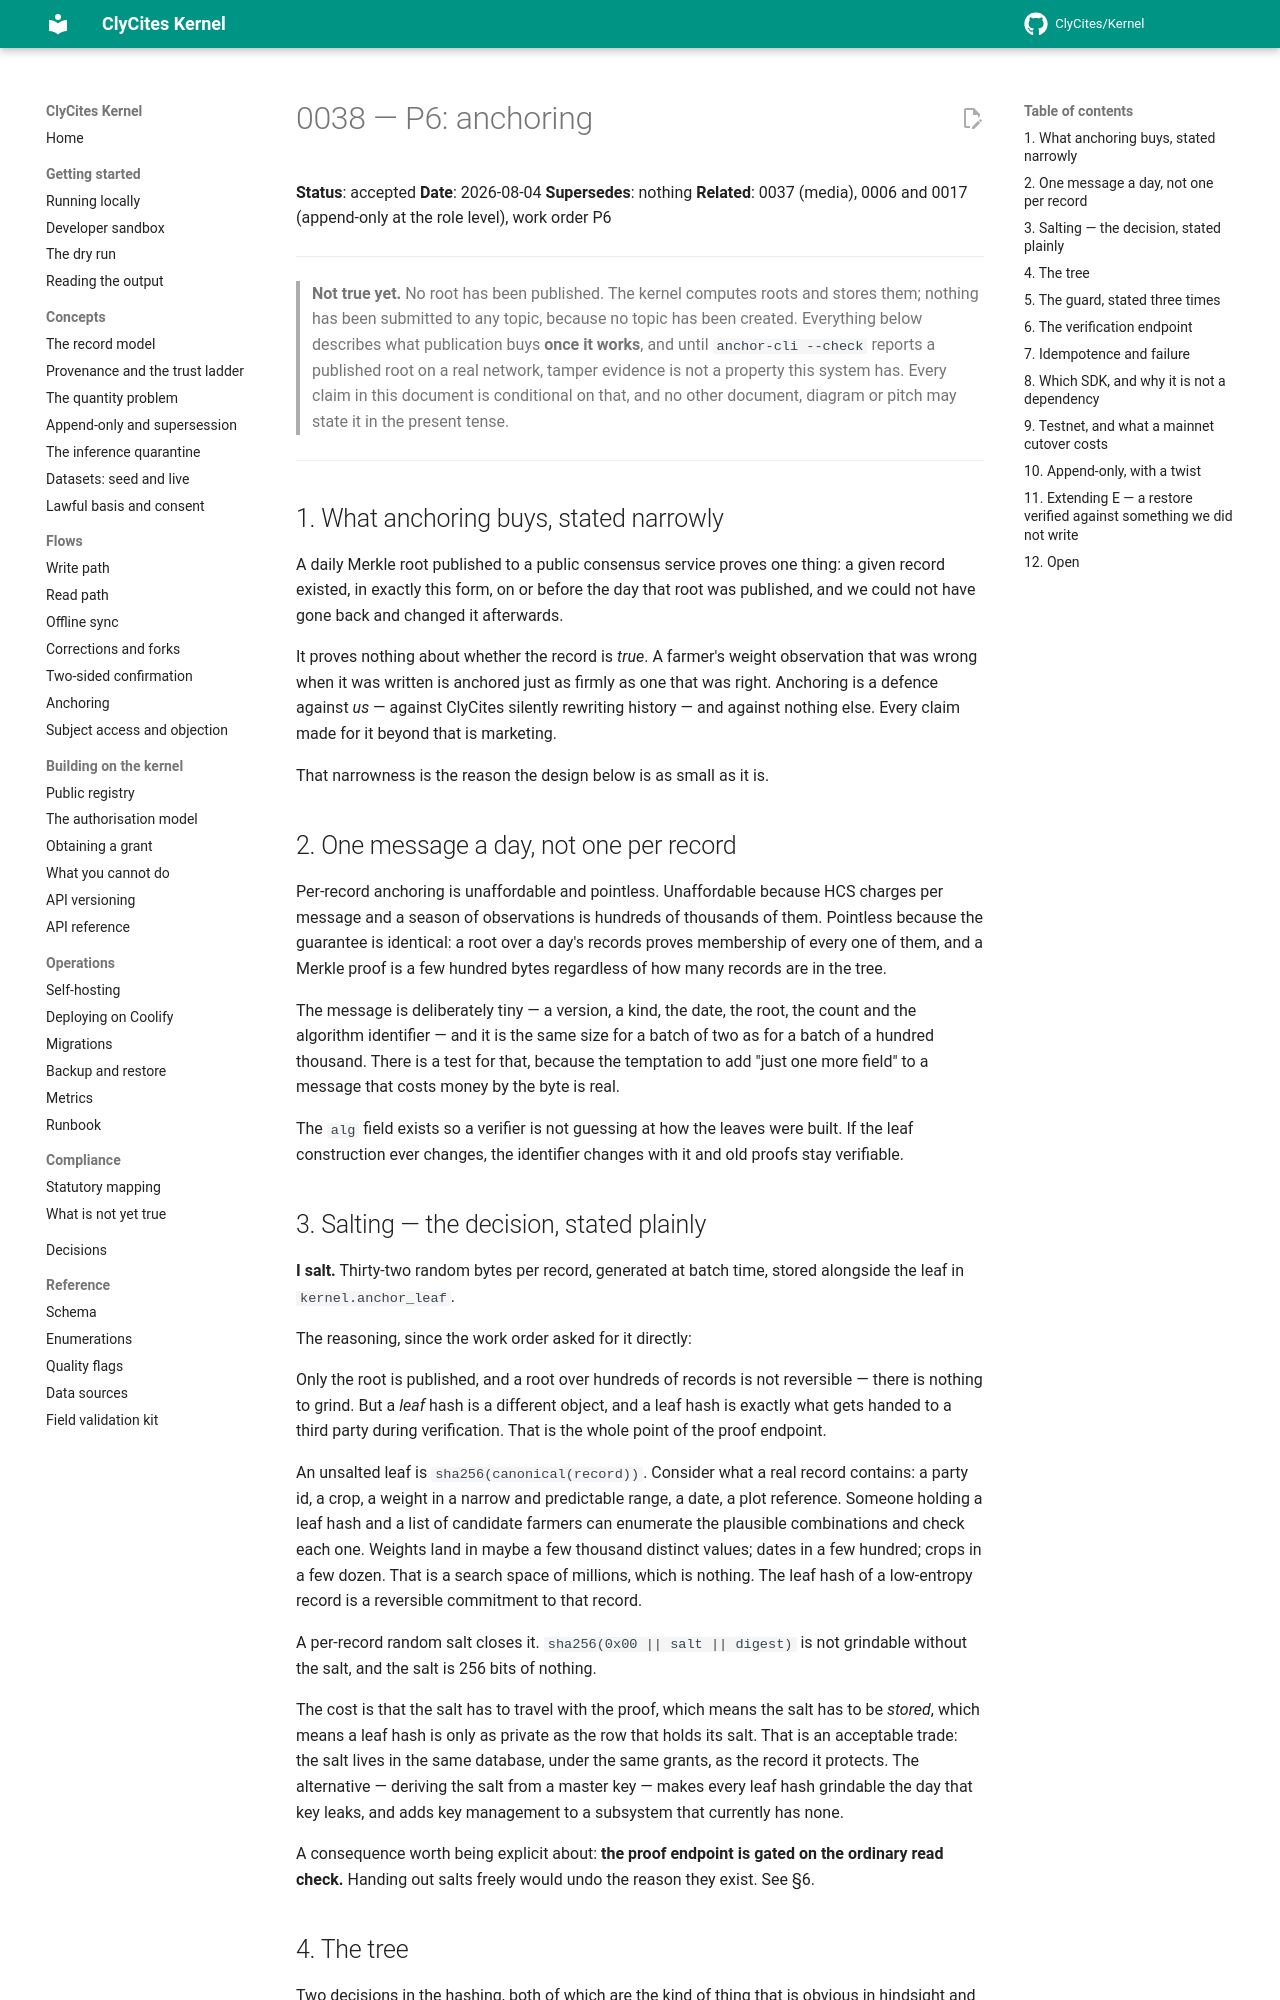

repository: ClyCites/Kernel · page: dev/decisions/0038-p6-anchoring/index.html · generator: mkdocs

# 0038 — P6: anchoring

**Status**: accepted
**Date**: 2026-08-04
**Supersedes**: nothing
**Related**: 0037 (media), 0006 and 0017 (append-only at the role level), work order P6

---

> **Not true yet.** No root has been published. The kernel computes roots and
> stores them; nothing has been submitted to any topic, because no topic has
> been created. Everything below describes what publication buys **once it
> works**, and until `anchor-cli --check` reports a published root on a real
> network, tamper evidence is not a property this system has. Every claim in
> this document is conditional on that, and no other document, diagram or
> pitch may state it in the present tense.

---

## 1. What anchoring buys, stated narrowly

A daily Merkle root published to a public consensus service proves one thing: a
given record existed, in exactly this form, on or before the day that root was
published, and we could not have gone back and changed it afterwards.

It proves nothing about whether the record is *true*. A farmer's weight
observation that was wrong when it was written is anchored just as firmly as
one that was right. Anchoring is a defence against *us* — against ClyCites
silently rewriting history — and against nothing else. Every claim made for it
beyond that is marketing.

That narrowness is the reason the design below is as small as it is.

## 2. One message a day, not one per record

Per-record anchoring is unaffordable and pointless. Unaffordable because HCS
charges per message and a season of observations is hundreds of thousands of
them. Pointless because the guarantee is identical: a root over a day's records
proves membership of every one of them, and a Merkle proof is a few hundred
bytes regardless of how many records are in the tree.

The message is deliberately tiny — a version, a kind, the date, the root, the
count and the algorithm identifier — and it is the same size for a batch of two
as for a batch of a hundred thousand. There is a test for that, because the
temptation to add "just one more field" to a message that costs money by the
byte is real.

The `alg` field exists so a verifier is not guessing at how the leaves were
built. If the leaf construction ever changes, the identifier changes with it
and old proofs stay verifiable.

## 3. Salting — the decision, stated plainly

**I salt.** Thirty-two random bytes per record, generated at batch time, stored
alongside the leaf in `kernel.anchor_leaf`.

The reasoning, since the work order asked for it directly:

Only the root is published, and a root over hundreds of records is not
reversible — there is nothing to grind. But a *leaf* hash is a different
object, and a leaf hash is exactly what gets handed to a third party during
verification. That is the whole point of the proof endpoint.

An unsalted leaf is `sha256(canonical(record))`. Consider what a real record
contains: a party id, a crop, a weight in a narrow and predictable range, a
date, a plot reference. Someone holding a leaf hash and a list of candidate
farmers can enumerate the plausible combinations and check each one. Weights
land in maybe a few thousand distinct values; dates in a few hundred; crops in
a few dozen. That is a search space of millions, which is nothing. The leaf
hash of a low-entropy record is a reversible commitment to that record.

A per-record random salt closes it. `sha256(0x00 || salt || digest)` is not
grindable without the salt, and the salt is 256 bits of nothing.

The cost is that the salt has to travel with the proof, which means the salt
has to be *stored*, which means a leaf hash is only as private as the row that
holds its salt. That is an acceptable trade: the salt lives in the same
database, under the same grants, as the record it protects. The alternative —
deriving the salt from a master key — makes every leaf hash grindable the day
that key leaks, and adds key management to a subsystem that currently has none.

A consequence worth being explicit about: **the proof endpoint is gated on the
ordinary read check.** Handing out salts freely would undo the reason they
exist. See §6.
